Run: headless pygame with SDL's dummy video driver; simulated clock (each Clock.tick advances the game by its frame time, no real sleeping); random seed 0; keys injected as events and as key.get_pressed() state; no mouse input.
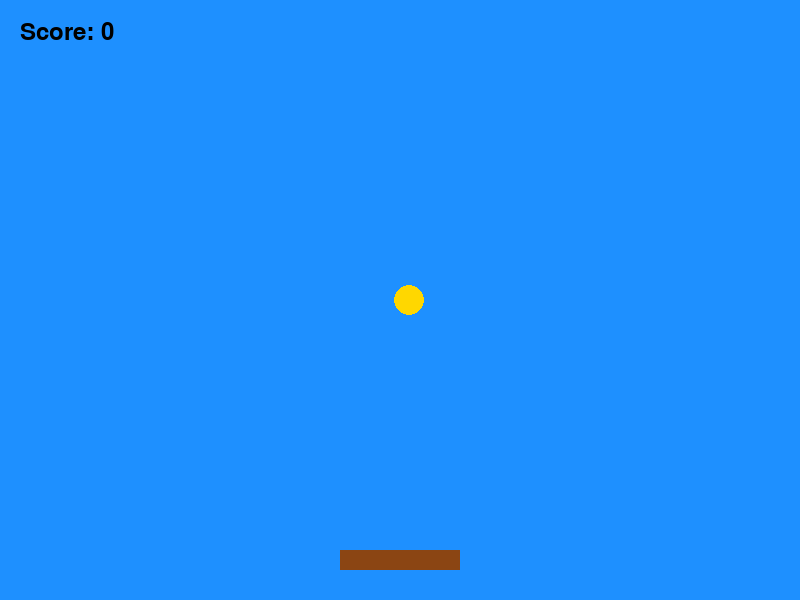
Frame 1 of 4 · flips 1–60 · no input
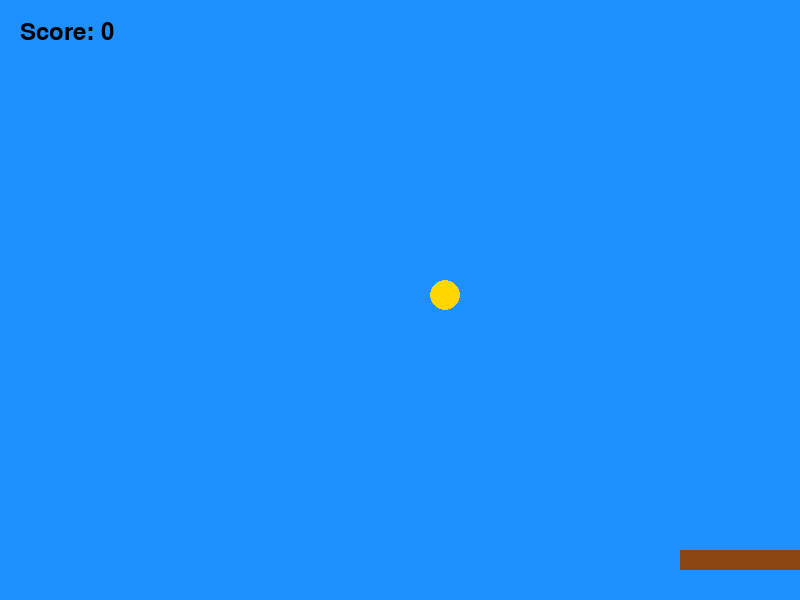
Frame 2 of 4 · flips 61–180 · tapped SPACE, RETURN · held RIGHT (→), D
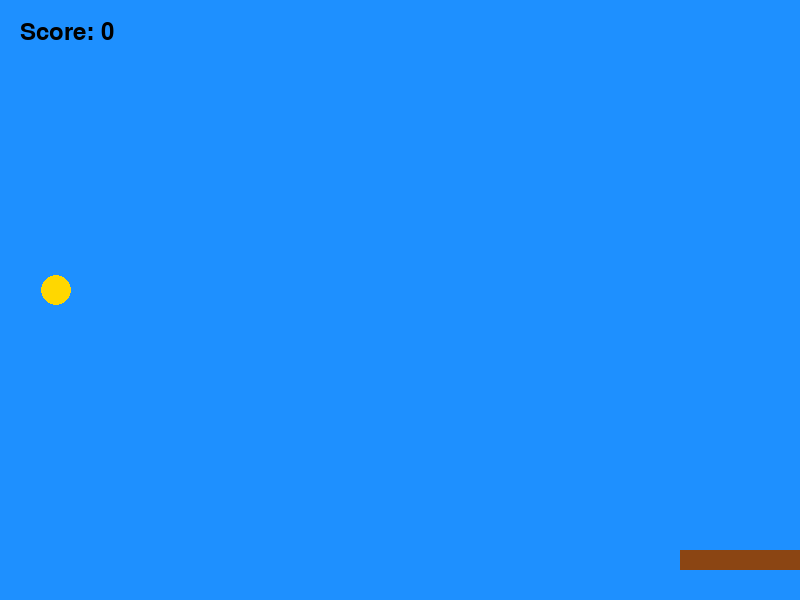
Frame 3 of 4 · flips 181–300 · held DOWN (↓), S
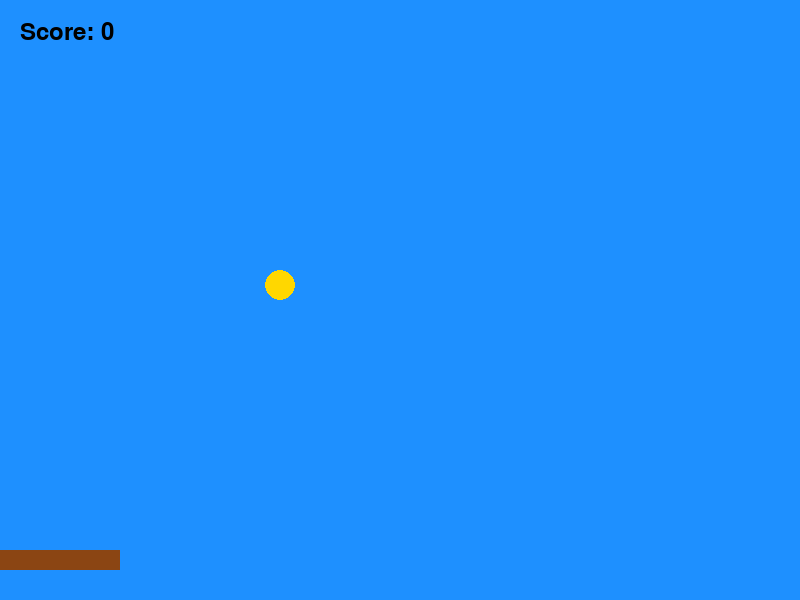
Frame 4 of 4 · flips 301–420 · held LEFT (←), A, UP (↑), W

The pygame program that drew these frames:

import pygame
import random

# Initialize Pygame
pygame.init()

# Screen settings
WIDTH = 800
HEIGHT = 600
screen = pygame.display.set_mode((WIDTH, HEIGHT))
pygame.display.set_caption("Catch the Falling Star")

# Colors
WHITE = (255, 255, 255)
BLUE = (30, 144, 255)
BROWN = (139, 69, 19)
YELLOW = (255, 215, 0)
BLACK = (0, 0, 0)

# Font
font = pygame.font.SysFont(None, 36)

# Basket settings
basket_width = 120
basket_height = 20
basket_x = WIDTH // 2 - basket_width // 2
basket_y = HEIGHT - 50
basket_speed = 8

# Star settings
star_radius = 15
star_x = random.randint(star_radius, WIDTH - star_radius)
star_y = 0
star_speed = 5

# Score
score = 0

# Clock
clock = pygame.time.Clock()

running = True

while running:
    clock.tick(60)

    # ---------------- Events ----------------
    for event in pygame.event.get():
        if event.type == pygame.QUIT:
            running = False

    # ---------------- Keyboard ----------------
    keys = pygame.key.get_pressed()

    if keys[pygame.K_LEFT]:
        basket_x -= basket_speed

    if keys[pygame.K_RIGHT]:
        basket_x += basket_speed

    # Keep basket inside window
    if basket_x < 0:
        basket_x = 0

    if basket_x > WIDTH - basket_width:
        basket_x = WIDTH - basket_width

    # ---------------- Move Star ----------------
    star_y += star_speed

    # Catch star
    basket_rect = pygame.Rect(
        basket_x,
        basket_y,
        basket_width,
        basket_height
    )

    star_rect = pygame.Rect(
        star_x - star_radius,
        star_y - star_radius,
        star_radius * 2,
        star_radius * 2
    )

    if basket_rect.colliderect(star_rect):
        score += 1
        star_x = random.randint(star_radius, WIDTH - star_radius)
        star_y = 0

    # Missed star
    if star_y > HEIGHT:
        star_x = random.randint(star_radius, WIDTH - star_radius)
        star_y = 0

    # ---------------- Draw ----------------
    screen.fill(BLUE)

    # Basket
    pygame.draw.rect(
        screen,
        BROWN,
        (basket_x, basket_y, basket_width, basket_height)
    )

    # Star (yellow circle)
    pygame.draw.circle(
        screen,
        YELLOW,
        (star_x, star_y),
        star_radius
    )

    # Score
    score_text = font.render(f"Score: {score}", True, BLACK)
    screen.blit(score_text, (20, 20))

    # Update screen
    pygame.display.flip()

pygame.quit()
